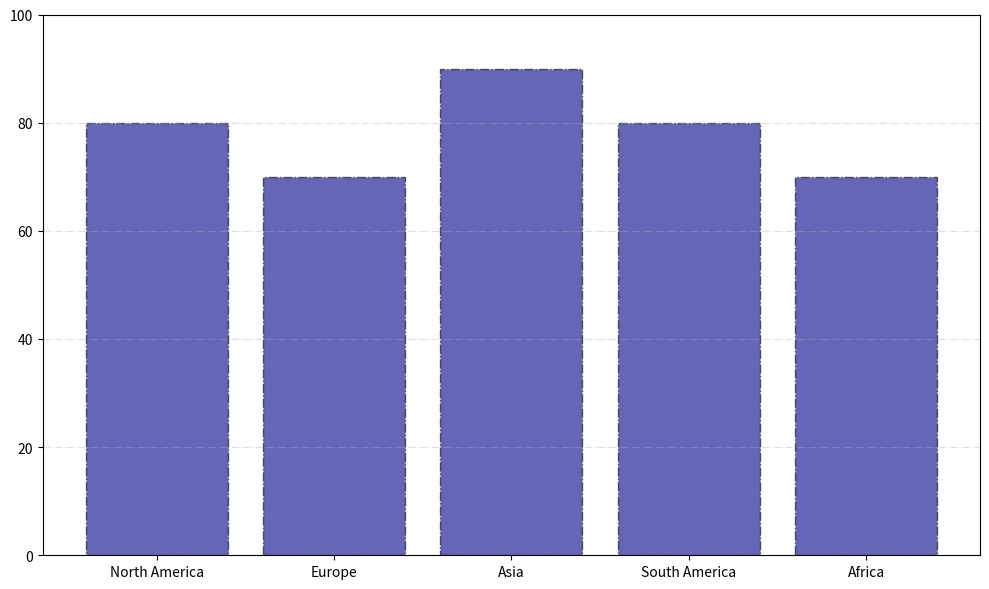

The matplotlib source for this figure:
import matplotlib.pyplot as plt
import numpy as np

# Data preparation
regions = ['North America', 'Europe', 'Asia', 'South America', 'Africa']
popularity_scores = [80, 70, 90, 80, 70]  # Example data for one cuisine

# Create a figure and axis
fig, ax = plt.subplots(figsize=(10, 6))

# Plot a simple vertical bar chart for one type of cuisine
ax.bar(regions, popularity_scores, color='darkblue', edgecolor='black', alpha=0.6, linestyle='-.')

# Customizing y-axis grid and ticks
ax.grid(axis='y', linestyle='-.', alpha=0.4)
ax.yaxis.set_ticks(np.arange(0, 101, 20))

# Automatically adjust layout to prevent text cutoff
plt.tight_layout()

# Show the plot
plt.show()
